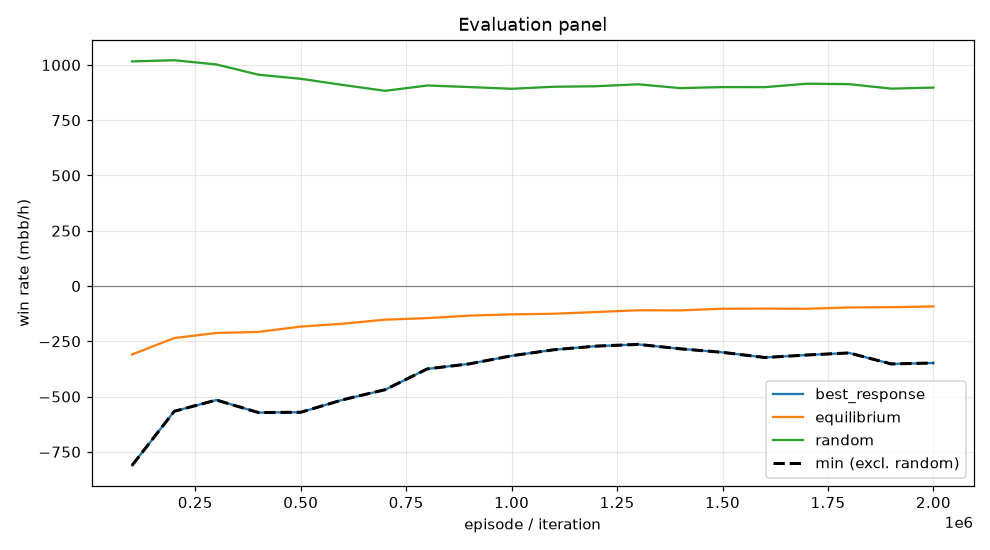

The table this chart was drawn from, first rows:
episode, min, mean, best_response_mean, best_response_se, equilibrium_mean, equilibrium_se, random_mean, random_se, act_call, act_raise, act_fold, act_check
99999, -811.3, -309.5, -811.3, 0.0, -309.5, 0.0, 1016, 0.0, 0.2312, 0.5259, 0.06687, 0.176
199999, -566.6, -235.4, -566.6, 0.0, -235.4, 0.0, 1021, 0.0, 0.2931, 0.4588, 0.07466, 0.1734
299999, -515.7, -212.3, -515.7, 0.0, -212.3, 0.0, 1002, 0.0, 0.3279, 0.4183, 0.07707, 0.1767
399999, -572.4, -207.6, -572.4, 0.0, -207.6, 0.0, 955.8, 0.0, 0.3458, 0.4003, 0.08207, 0.1718
499999, -570.9, -183.4, -570.9, 0.0, -183.4, 0.0, 937.3, 0.0, 0.3487, 0.3817, 0.08241, 0.1872
599999, -514.4, -170.5, -514.4, 0.0, -170.5, 0.0, 909.5, 0.0, 0.3509, 0.3666, 0.08732, 0.1952
699999, -468.9, -152.1, -468.9, 0.0, -152.1, 0.0, 882.9, 0.0, 0.3664, 0.3479, 0.09002, 0.1956
799999, -374.8, -145.2, -374.8, 0.0, -145.2, 0.0, 907.1, 0.0, 0.3551, 0.3545, 0.08826, 0.2022
899999, -352, -133.8, -352, 0.0, -133.8, 0.0, 900, 0.0, 0.3658, 0.3387, 0.0909, 0.2046
999999, -315.5, -128.2, -315.5, 0.0, -128.2, 0.0, 892.2, 0.0, 0.3771, 0.3213, 0.09099, 0.2106
1099999, -288.2, -125.4, -288.2, 0.0, -125.4, 0.0, 901.4, 0.0, 0.3769, 0.3197, 0.08993, 0.2134
1199999, -271.9, -117.7, -271.9, 0.0, -117.7, 0.0, 903.7, 0.0, 0.3773, 0.3179, 0.09057, 0.2142
1299999, -264, -109.7, -264, 0.0, -109.7, 0.0, 912.5, 0.0, 0.3812, 0.31, 0.08879, 0.2201
1399999, -284, -110.2, -284, 0.0, -110.2, 0.0, 895.1, 0.0, 0.3733, 0.3134, 0.0952, 0.2181
1499999, -300, -102.7, -300, 0.0, -102.7, 0.0, 899.8, 0.0, 0.3774, 0.3106, 0.09352, 0.2185
1599999, -323.3, -102, -323.3, 0.0, -102, 0.0, 899.6, 0.0, 0.3855, 0.3044, 0.09173, 0.2183
1699999, -312, -102.9, -312, 0.0, -102.9, 0.0, 915.2, 0.0, 0.3791, 0.3129, 0.09072, 0.2173
1799999, -302.7, -96.91, -302.7, 0.0, -96.91, 0.0, 913.2, 0.0, 0.3851, 0.3043, 0.08899, 0.2216
1899999, -352.5, -95.77, -352.5, 0.0, -95.77, 0.0, 892.9, 0.0, 0.3845, 0.3026, 0.09468, 0.2182
1999999, -348.2, -92.33, -348.2, 0.0, -92.33, 0.0, 897.6, 0.0, 0.3824, 0.301, 0.09443, 0.2222
